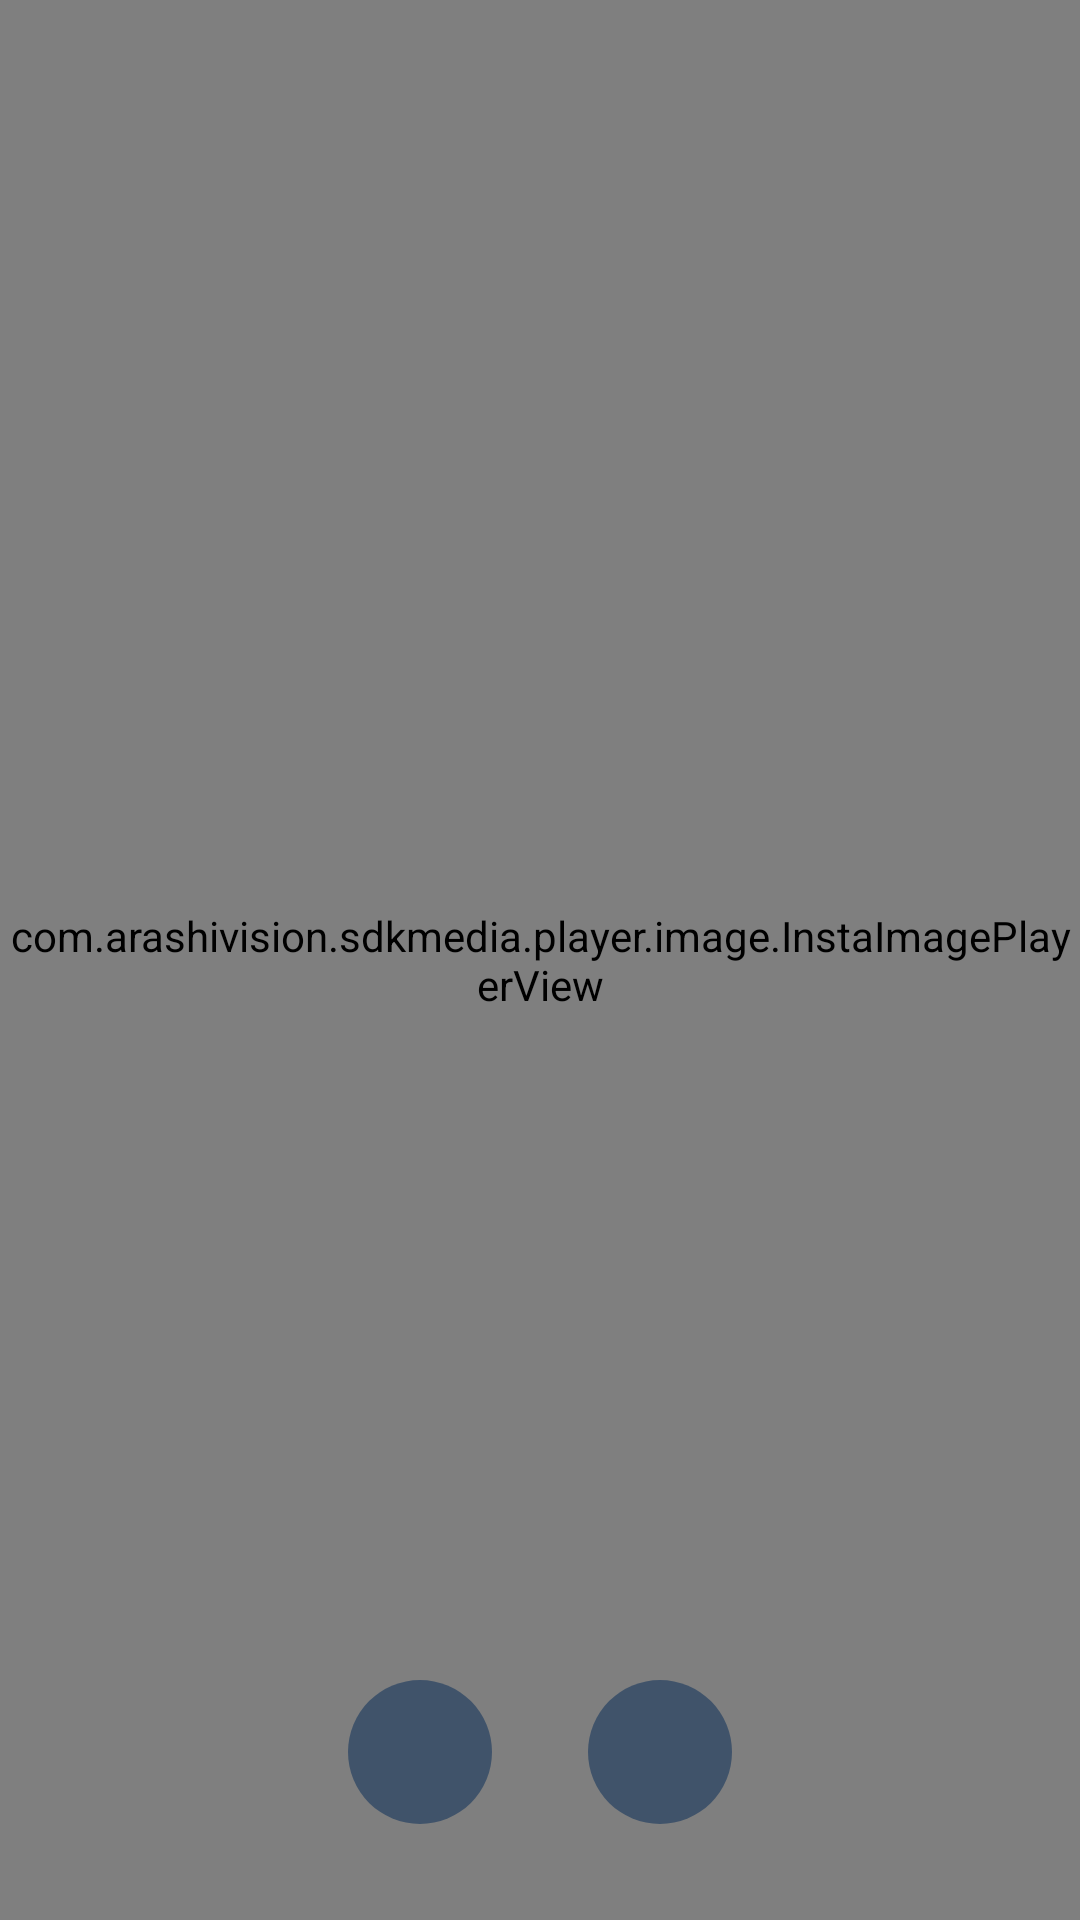

Produce the Android XML layout that renders to this screen, including the resource entries it uses.
<!-- AndroidManifest.xml: application theme Theme.Insta360 -->
<!-- res/layout/activity_insta360_image_preview.xml -->
<?xml version="1.0" encoding="utf-8"?>
<androidx.constraintlayout.widget.ConstraintLayout xmlns:android="http://schemas.android.com/apk/res/android"
    xmlns:app="http://schemas.android.com/apk/res-auto"
    android:layout_width="match_parent"
    android:layout_height="match_parent">

    <com.arashivision.sdkmedia.player.image.InstaImagePlayerView
        android:id="@+id/player_image"
        android:layout_width="match_parent"
        android:layout_height="match_parent"
        android:visibility="visible" />
    <LinearLayout
        android:id="@+id/resultSelection"
        android:layout_width="wrap_content"
        android:layout_height="wrap_content"
        android:layout_gravity="bottom|center"
        android:layout_margin="16dp"
        android:orientation="horizontal"
        app:layout_constraintBottom_toBottomOf="parent"
        app:layout_constraintEnd_toEndOf="parent"
        app:layout_constraintStart_toStartOf="parent">

        <ImageButton
            android:id="@+id/photoSave"
            android:layout_width="48dp"
            android:layout_height="48dp"
            android:layout_margin="16dp"
            android:alpha="0.6"
            android:background="@drawable/round_button"
            android:foregroundGravity="center"
            android:src="@drawable/ic_done_white_24dp" />

        <ImageButton
            android:id="@+id/photoDiscard"
            android:layout_width="48dp"
            android:layout_height="48dp"
            android:layout_margin="16dp"
            android:alpha="0.6"
            android:background="@drawable/round_button"
            android:foregroundGravity="center"
            android:src="@drawable/ic_delete_white_24dp" />


    </LinearLayout>

</androidx.constraintlayout.widget.ConstraintLayout>
<!-- resources referenced by this layout -->
<resources>
  <!-- drawable round_button (drawable) -->
  <?xml version="1.0" encoding="utf-8"?>
  <selector xmlns:android="http://schemas.android.com/apk/res/android">
      <item android:state_pressed="false">
          <shape android:shape="oval">
              <solid android:color="@color/darkBlue2"/>
          </shape>
      </item>
      <item android:state_pressed="true">
          <shape android:shape="oval">
              <solid android:color="@color/darkBlue1"/>
          </shape>
      </item>
  </selector>
  <style name="Theme.Insta360" parent="Theme.MaterialComponents.DayNight.DarkActionBar">
          
          <item name="colorPrimary">@color/purple_500</item>
          <item name="colorPrimaryVariant">@color/purple_700</item>
          <item name="colorOnPrimary">@color/white</item>
          
          <item name="colorSecondary">@color/teal_200</item>
          <item name="colorSecondaryVariant">@color/teal_700</item>
          <item name="colorOnSecondary">@color/black</item>
          
          <item name="android:statusBarColor" tools:targetApi="l">?attr/colorPrimaryVariant</item>
          
      </style>
  <color name="darkBlue2">#17375D</color>
  <color name="darkBlue1">#0F253F</color>
  <color name="purple_500">#FF6200EE</color>
  <color name="purple_700">#FF3700B3</color>
  <color name="white">#FFFFFFFF</color>
  <color name="teal_200">#FF03DAC5</color>
  <color name="teal_700">#FF018786</color>
  <color name="black">#FF000000</color>
</resources>
